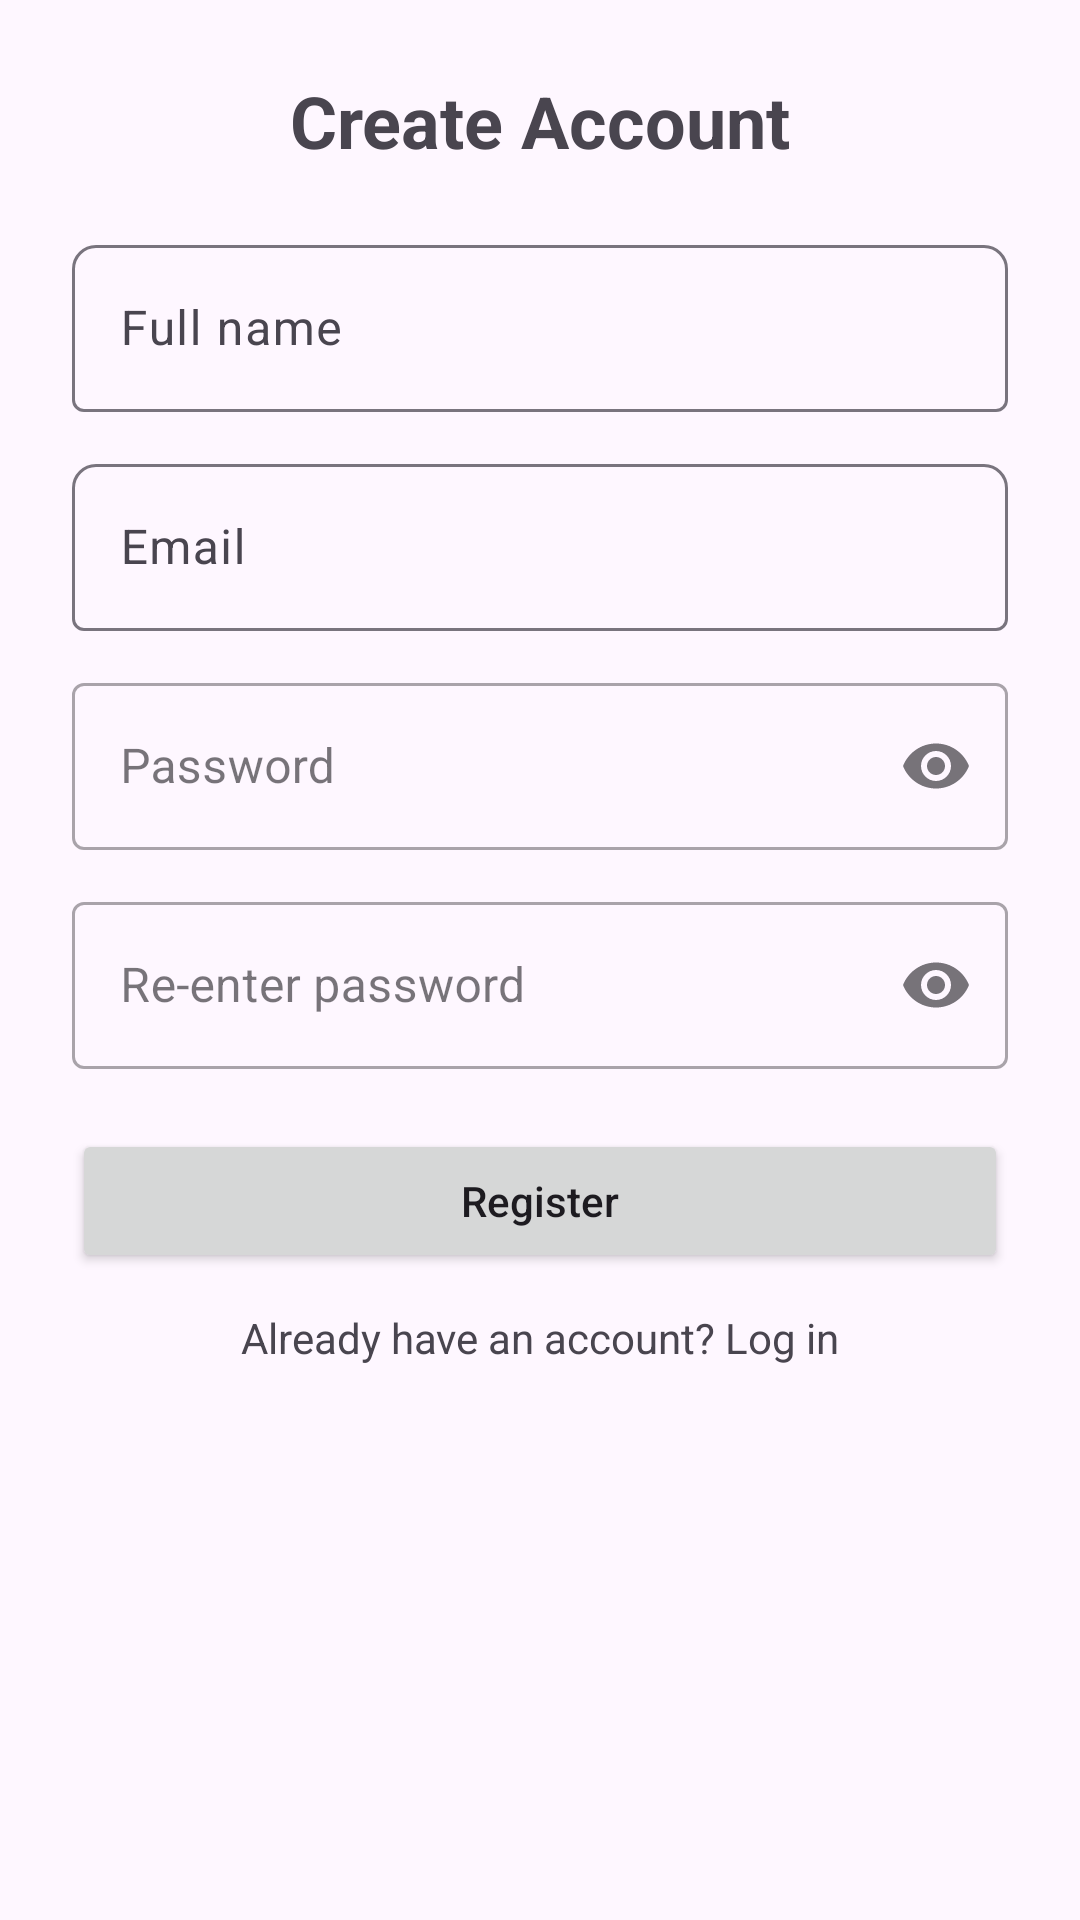

Layout XML and referenced resources for this Android screen:
<!-- AndroidManifest.xml: application theme Theme.RememberSafetyFirst -->
<!-- res/layout/activity_register.xml -->
<?xml version="1.0" encoding="utf-8"?>
<androidx.constraintlayout.widget.ConstraintLayout
    xmlns:android="http://schemas.android.com/apk/res/android"
    xmlns:app="http://schemas.android.com/apk/res-auto"
    xmlns:tools="http://schemas.android.com/tools"
    android:id="@+id/register_root"
    android:layout_width="match_parent"
    android:layout_height="match_parent"
    android:padding="24dp"
    tools:context=".RegisterActivity">

    
    <TextView
        android:id="@+id/tv_register_title"
        android:layout_width="0dp"
        android:layout_height="wrap_content"
        android:text="Create Account"
        android:textSize="24sp"
        android:textStyle="bold"
        android:gravity="center"
        app:layout_constraintTop_toTopOf="parent"
        app:layout_constraintStart_toStartOf="parent"
        app:layout_constraintEnd_toEndOf="parent"/>

    
    <com.google.android.material.textfield.TextInputLayout
        android:id="@+id/layout_name"
        android:layout_width="0dp"
        android:layout_height="wrap_content"
        android:layout_marginTop="20dp"
        app:boxBackgroundMode="outline"
        app:boxCornerRadiusTopStart="8dp"
        app:boxCornerRadiusTopEnd="8dp"
        app:layout_constraintTop_toBottomOf="@id/tv_register_title"
        app:layout_constraintStart_toStartOf="parent"
        app:layout_constraintEnd_toEndOf="parent">

        <com.google.android.material.textfield.TextInputEditText
            android:id="@+id/name_input"
            android:layout_width="match_parent"
            android:layout_height="wrap_content"
            android:hint="Full name"
            android:inputType="textPersonName"
            android:imeOptions="actionNext"
            android:importantForAutofill="yes"
            android:autofillHints="name"/>
    </com.google.android.material.textfield.TextInputLayout>

    
    <com.google.android.material.textfield.TextInputLayout
        android:id="@+id/layout_email"
        android:layout_width="0dp"
        android:layout_height="wrap_content"
        android:layout_marginTop="12dp"
        app:boxBackgroundMode="outline"
        app:boxCornerRadiusTopStart="8dp"
        app:boxCornerRadiusTopEnd="8dp"
        app:layout_constraintTop_toBottomOf="@id/layout_name"
        app:layout_constraintStart_toStartOf="parent"
        app:layout_constraintEnd_toEndOf="parent">

        <com.google.android.material.textfield.TextInputEditText
            android:id="@+id/email_input"
            android:layout_width="match_parent"
            android:layout_height="wrap_content"
            android:hint="Email"
            android:inputType="textEmailAddress"
            android:imeOptions="actionNext"
            android:importantForAutofill="yes"
            android:autofillHints="emailAddress"/>
    </com.google.android.material.textfield.TextInputLayout>

    
    <com.google.android.material.textfield.TextInputLayout
        android:id="@+id/layout_password"
        style="@style/Widget.MaterialComponents.TextInputLayout.OutlinedBox"
        android:layout_width="0dp"
        android:layout_height="wrap_content"
        android:layout_marginTop="12dp"
        app:endIconMode="password_toggle"
        app:layout_constraintTop_toBottomOf="@id/layout_email"
        app:layout_constraintStart_toStartOf="parent"
        app:layout_constraintEnd_toEndOf="parent">

        <com.google.android.material.textfield.TextInputEditText
            android:id="@+id/password_input"
            android:layout_width="match_parent"
            android:layout_height="wrap_content"
            android:hint="Password"
            android:inputType="textPassword"
            android:imeOptions="actionNext"
            android:importantForAutofill="yes"
            android:autofillHints="password"/>
    </com.google.android.material.textfield.TextInputLayout>

    
    <com.google.android.material.textfield.TextInputLayout
        android:id="@+id/layout_confirm_password"
        style="@style/Widget.MaterialComponents.TextInputLayout.OutlinedBox"
        android:layout_width="0dp"
        android:layout_height="wrap_content"
        android:layout_marginTop="12dp"
        app:endIconMode="password_toggle"
        app:layout_constraintTop_toBottomOf="@id/layout_password"
        app:layout_constraintStart_toStartOf="parent"
        app:layout_constraintEnd_toEndOf="parent">

        <com.google.android.material.textfield.TextInputEditText
            android:id="@+id/confirm_password_input"
            android:layout_width="match_parent"
            android:layout_height="wrap_content"
            android:hint="Re-enter password"
            android:inputType="textPassword"
            android:imeOptions="actionDone"
            android:importantForAutofill="yes"
            android:autofillHints="password"/>
    </com.google.android.material.textfield.TextInputLayout>

    
    <Button
        android:id="@+id/btn_register"
        android:layout_width="0dp"
        android:layout_height="wrap_content"
        android:layout_marginTop="20dp"
        android:text="Register"
        android:textAllCaps="false"
        android:padding="12dp"
        app:layout_constraintTop_toBottomOf="@id/layout_confirm_password"
        app:layout_constraintStart_toStartOf="parent"
        app:layout_constraintEnd_toEndOf="parent"/>

    
    <TextView
        android:id="@+id/tv_have_account"
        android:layout_width="0dp"
        android:layout_height="wrap_content"
        android:layout_marginTop="12dp"
        android:text="Already have an account? Log in"
        android:textSize="14sp"
        android:gravity="center"
        app:layout_constraintTop_toBottomOf="@id/btn_register"
        app:layout_constraintStart_toStartOf="parent"
        app:layout_constraintEnd_toEndOf="parent"/>
</androidx.constraintlayout.widget.ConstraintLayout>
<!-- resources referenced by this layout -->
<resources>
  <style name="Theme.RememberSafetyFirst" parent="Base.Theme.RememberSafetyFirst" />
  <style name="Base.Theme.RememberSafetyFirst" parent="Theme.Material3.DayNight.NoActionBar">
          
          
      </style>
</resources>
